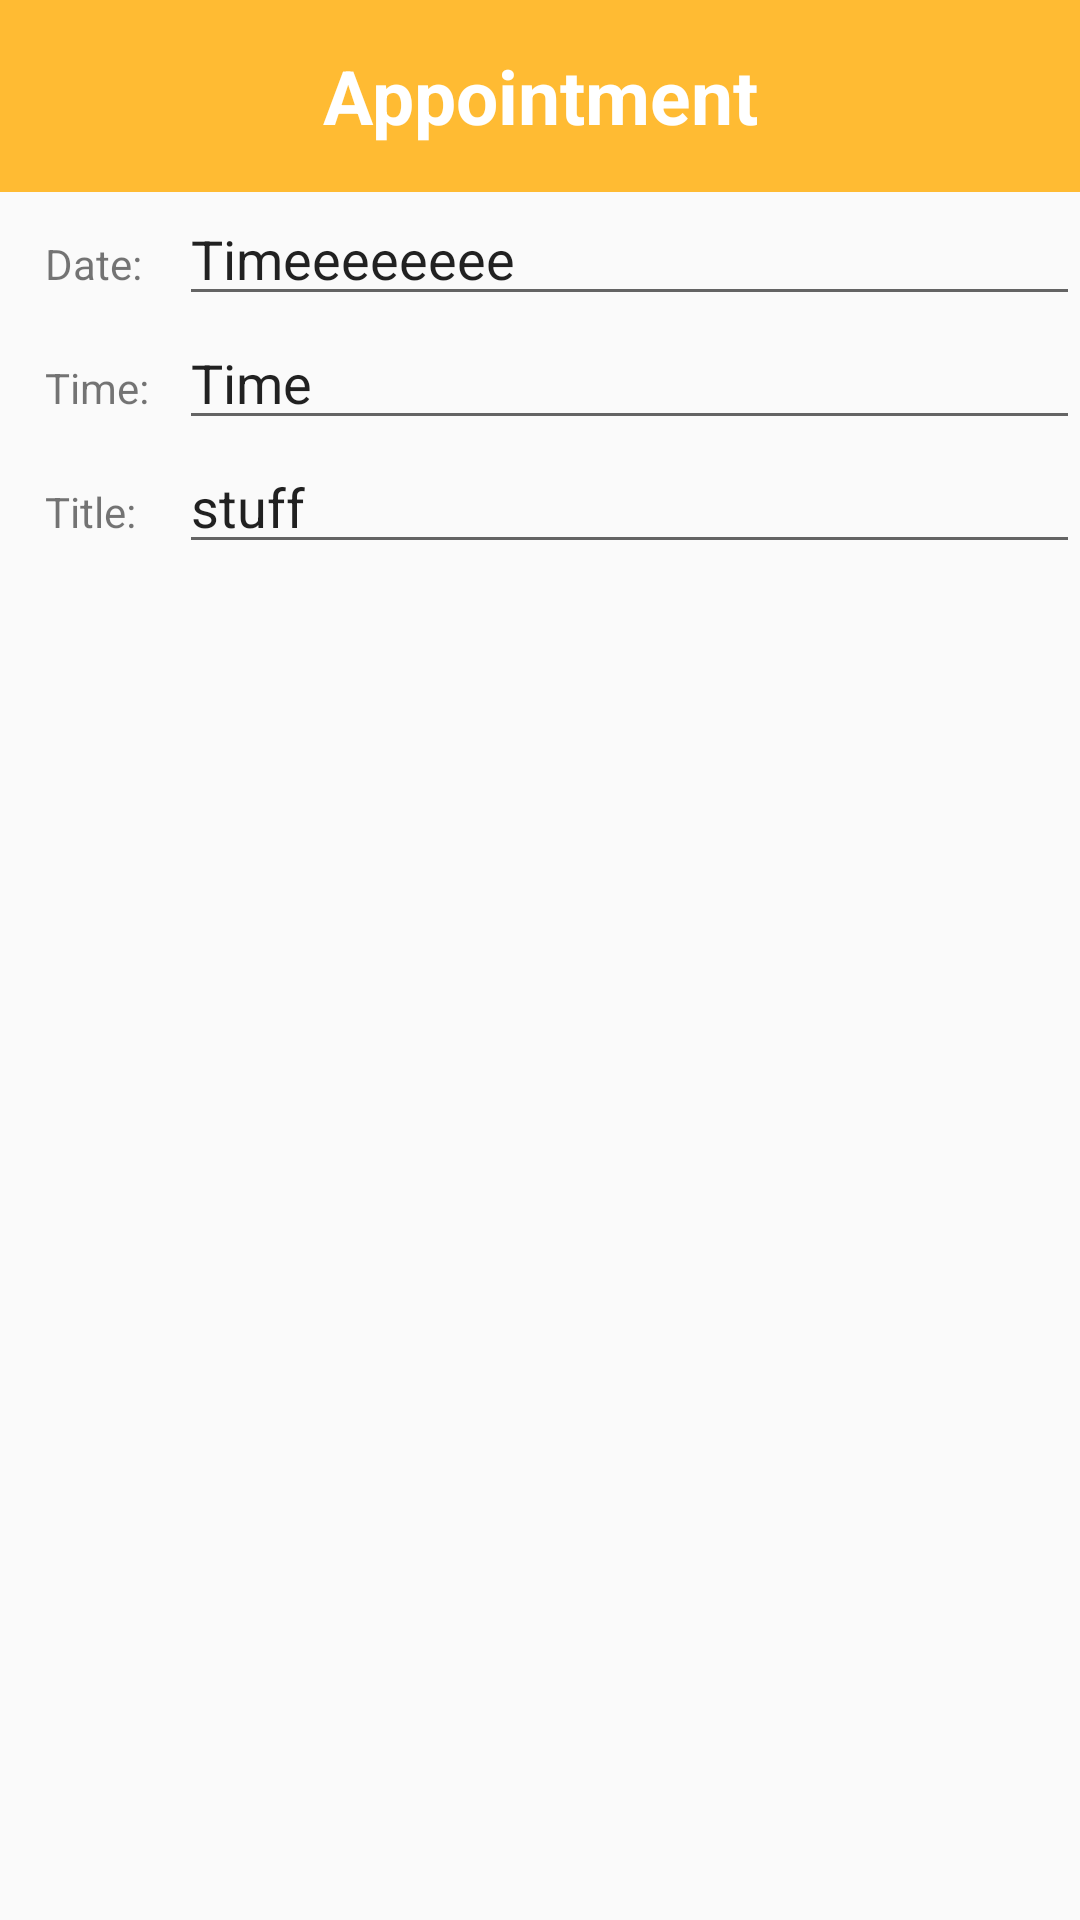

Produce the Android XML layout that renders to this screen, including the resource entries it uses.
<!-- AndroidManifest.xml: application theme Base.Theme.AppCompat.Light -->
<!-- res/layout/appointment_dialogbox.xml -->
<LinearLayout xmlns:android="http://schemas.android.com/apk/res/android"
    android:orientation="vertical"
    android:layout_width="match_parent"
    android:layout_height="wrap_content">
    <TextView
        android:gravity="center"
        android:text="Appointment"
        android:textStyle="bold"
        android:textColor="#FFFFFF"
        android:textSize="25sp"
        android:layout_width="match_parent"
        android:layout_height="64dp"
        android:scaleType="center"
        android:background="#FFFFBB33"
        android:contentDescription="@string/app_name" />
    <TableLayout
        android:paddingLeft="15dp"
        android:layout_width="match_parent"
        android:layout_height="wrap_content">
        <TableRow>

            <TextView
                android:paddingRight="10dp"
                android:text="Date:"
                android:layout_width="wrap_content"
                android:layout_height="wrap_content" />
            <EditText
                android:layout_weight="1"
                android:id="@+id/dialog_date"
                android:text="Timeeeeeeee"
                android:layout_width="match_parent"
                android:layout_height="wrap_content" />
        </TableRow>
        <TableRow>

            <TextView
                android:paddingRight="10dp"
                android:text="Time:"
                android:layout_width="wrap_content"
                android:layout_height="wrap_content" />
            <EditText
                android:layout_weight="1"
                android:id="@+id/dialog_time"
                android:text="Time"
                android:layout_width="match_parent"
                android:layout_height="wrap_content" />
        </TableRow>

        <TableRow>
            <TextView
                android:text="Title:"
                android:layout_width="wrap_content"
                android:layout_height="wrap_content" />
            <EditText
                android:layout_weight="1"
                android:id="@+id/dialog_title"
                android:text="stuff"
                android:layout_width="match_parent"
                android:layout_height="wrap_content" />

        </TableRow>
    </TableLayout>

    <TextView
        android:id="@+id/dialog_id"
        android:visibility="gone"
        android:layout_width="wrap_content"
        android:layout_height="wrap_content" />

</LinearLayout>
<!-- resources referenced by this layout -->
<resources>
  <string name="app_name">IS416</string>
</resources>
